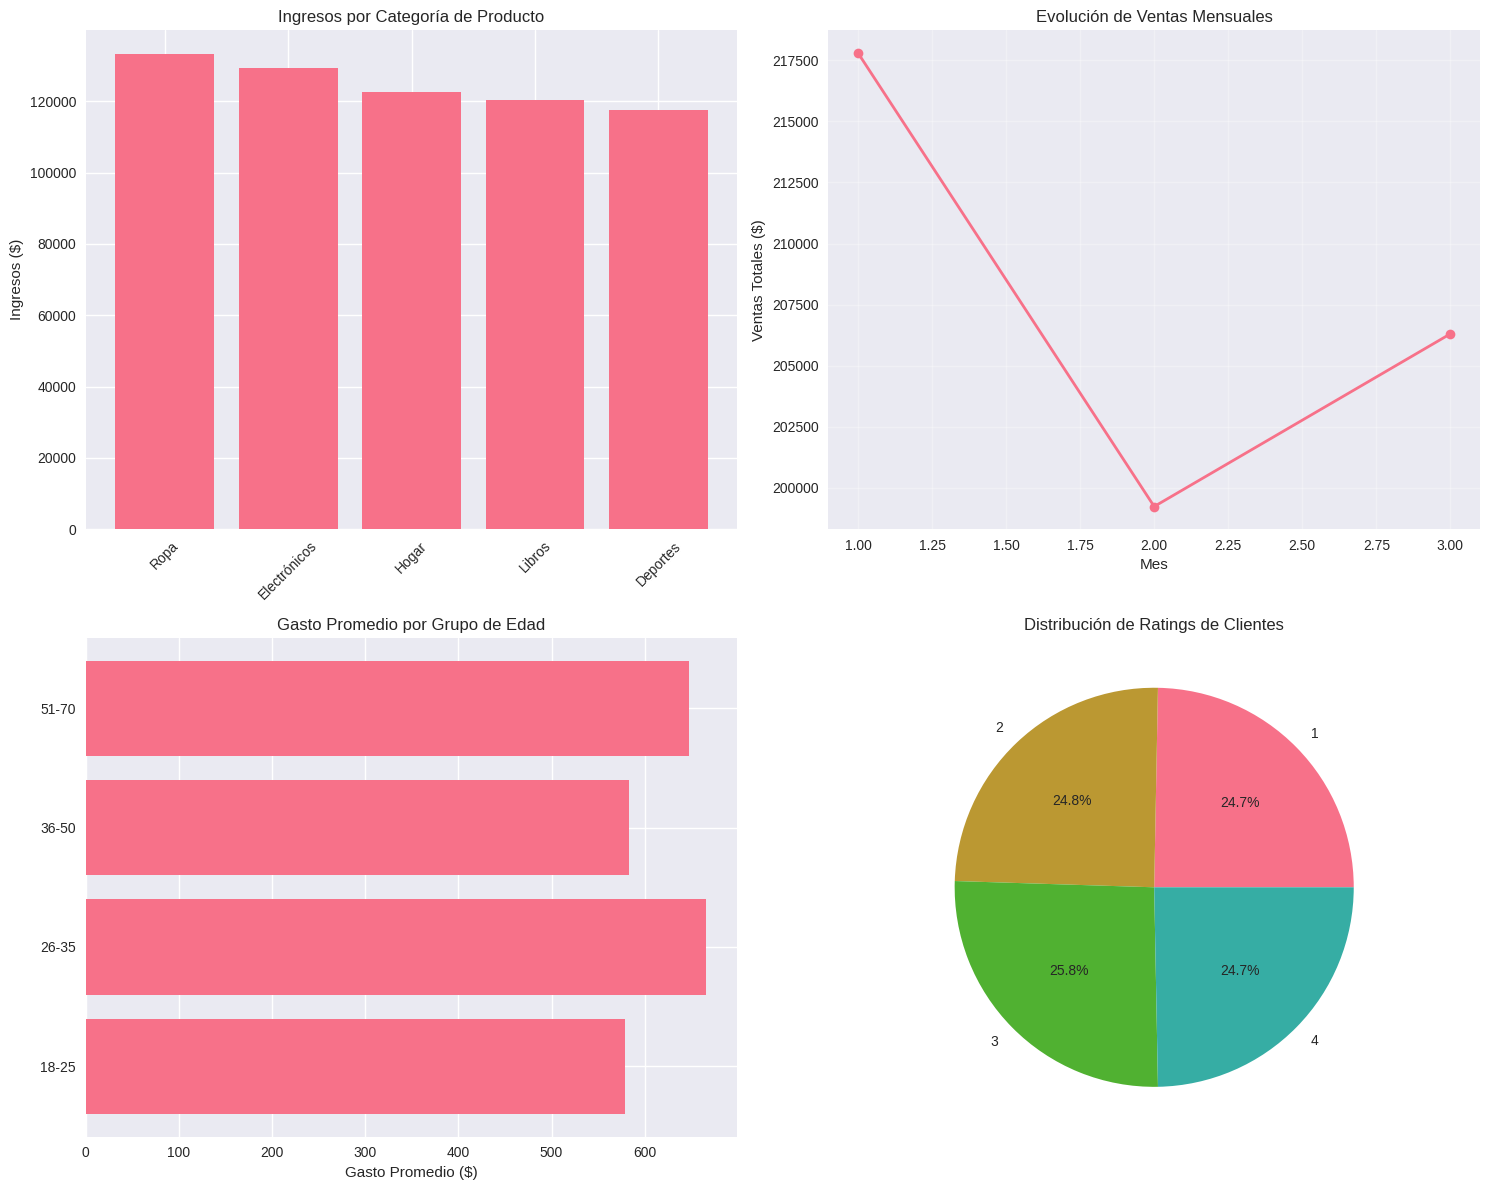

The matplotlib source for this figure: (Note: this script raises an exception after producing the figure.)
# Objetivos:
#Análisis de comportamiento de clientes
#Segmentación de productos
#Análisis temporal de ventas
#Métricas de negocio

import pandas as pd  #Para manipulación de datos
import numpy as np   #Para operaciones matemáticas y números aleatorios
import matplotlib.pyplot as plt   #Para graficas y visualizaciones
import seaborn as sns    #Para graficas más atractivas
from datetime import datetime, timedelta   #Para trabajar con fechas

# Configurar estilo de las gráficas
plt.style.use('seaborn-v0_8') 
sns.set_palette("husl")   #Paleta de colores

#%% CREAR DATASET DE E-COMMERCE

np.random.seed(42) #Establece una semilla para números aleatorios
n_registros = 1000 #Definir el numero de registros

# Crear un diccionario con los datos simulados de e-commerce
data = {
        #Crear Ids de pedido únicos del 1001 al 2000
        'order_id' : range(1001 , 1001 + n_registros),
        #Generar IDs de clientes aleatorios entre 100 y 499
        'customer_id' : np.random.randint(100, 500, n_registros),
        # Asignar categorías de productos aleatoriamente
        'product_category' : np.random.choice(['Electrónicos', 'Hogar', 'Ropa', 'Deportes', 'Libros'], n_registros),
        # Generar precios aleatorios entre $10 y $500 con dos decimales
        'product_price' : np.random.uniform(10, 500, n_registros).round(2) ,
        # Generar cantidades compradas entre 1 y 4 unidades
        'quantity' : np.random.randint(1 , 5 , n_registros)  ,
        # Crear fechas de pedido distribuidas entre enero y marzo de 2024
        'order_date' : pd.date_range('2024-01-01', '2024-03-31', periods= n_registros) ,
        # Generar edades de clientes entre 18 y 69 años
        'customer_age' : np.random.randint(18, 70 , n_registros),
        # Asignar regiones geográficas aleatoriamente 
        'customer_region' : np.random.choice(['Norte', 'Sur', 'Este', 'Oeste'], n_registros),
        #Generar ratings de satisfacción entre 1 y 5 estrellas
        'rating' : np.random.randint(1, 5 , n_registros),
        }

# Convertir el diccionario en un DataFrame de pandas
df = pd.DataFrame(data)

#%% Calcular el monto toal de cada pedido
df['total_amount'] = df['product_price'] * df['quantity']

print("===DATASET E-COMERCE CREADO ===")

# Mostrar las dimensiones del DataFrame (filas, columnas)
print(f"Dimensiones: {df.shape}" ),
print("\nPrimeras 5 filas:")
print(df.head(5))

#%% ANÁLISIS DE VENTAS POR CATEGORÍA

print("\n" + "="*45)

# Agrupar los datos por categoría de producto y calcular múltiples métricas
ventas_por_categoria = df.groupby('product_category').agg({
    # Sumar todos los montos totales por categoría
    'total_amount' : 'sum',
    # Sumar todas las cantidades vendidas por categoría
    'quantity' : 'sum',
    # Contar el número de pedidos únicos por categoría
    'order_id' : 'count',
    }).round(2)   

# Renombrar las columnas
ventas_por_categoria.columns = ['ingresos_totales', 'unidades_vendidas', 'pedidos_totales']

# Calcular el ticket promedio (ingresos totales / numero de pedidos)
ventas_por_categoria['ticket_promedio'] = (ventas_por_categoria['ingresos_totales'] / ventas_por_categoria['pedidos_totales']).round(2)

print("📊 Resumen por categoría:")
print(ventas_por_categoria)

# Encontrar la categoría con mayores ingresos usando idxmax()
categoria_top_ingresos = ventas_por_categoria['ingresos_totales'].idxmax()
print(f"\n Categoría más rentable :{categoria_top_ingresos} ")



#%%  ANÁLISIS TEMPORAL DE VENTAS
print("\n" + "=" *45)

# Extraer el mes de la fecha para análisis mensual
df['mes'] = df['order_date'].dt.month
# Extraer el nombre del día de la semana 
df['dia_semana'] = df['order_date'].dt.day_name()
# Extraer el número de la semana del año
df['semana'] = df['order_date'].dt.isocalendar().week

# Agrupar por mes y calcular métricas de ventas
ventas_mensuales = df.groupby('mes').agg({
    # Suma total de ventas y promedio por mes
    'total_amount' : ['sum' , 'mean'],
    # Contar número total de pedidos
    'order_id': 'count'
    
    }).round(2)

# Renombrar las columnas para mayor claridad
ventas_mensuales.columns = ['ventas_totales', 'ticket_promedio', 'total_pedidos']
print("📅 Ventas mensuales:")
print(ventas_mensuales)

# Calcular ventas totales por día de la semana
ventas_diarias = df.groupby('dia_semana')['total_amount'].sum()
print(f"\n📊 Ventas por día de la semana:\n{ventas_diarias}")

#%% ANÁLISIS DE CLIENTES
print("\n" + "="*45)


# Crear rangos de edad para segmentar a los clientes
df['rango_edad'] = pd.cut(df['customer_age'], 
                         # Definir los límites de los rangos de edad
                         bins=[18, 25, 35, 50, 70], 
                         # Etiquetas para cada rango
                         labels=['18-25', '26-35', '36-50', '51-70'])

# Analizar el comportamiento de compra por rango de edad
comportamiento_edad = df.groupby('rango_edad').agg({
    # Gasto total, promedio y número de compras
    'total_amount': ['sum', 'mean', 'count'],
    # Rating promedio de satisfacción
    'rating': 'mean'
}).round(2)

# Renombrar las columnas
comportamiento_edad.columns = ['gasto_total', 'gasto_promedio', 'compras_totales', 'rating_promedio']
print("👥 Comportamiento por edad:")
print(comportamiento_edad)

# Analizar clientes individualmente agrupando por customer_id
clientes_top = df.groupby('customer_id').agg({
    # Gasto total de cada cliente
    'total_amount': 'sum',
    # Número de compras de cada cliente
    'order_id': 'count',
    # Satisfacción promedio del cliente
    'rating': 'mean'
}).round(2)

# Renombrar columnas
clientes_top.columns = ['gasto_total', 'compras_totales', 'satisfaccion_promedio']
# Ordenar clientes por gasto total (de mayor a menor)
clientes_top = clientes_top.sort_values('gasto_total', ascending=False)

print(f"\n💰 Top 5 clientes más valiosos:")
# Mostrar solo los 5 clientes que más han gastado
print(clientes_top.head())

#%% EJERCICIO 4: VISUALIZACIONES AVANZADAS
print("\n" + "="*45)


# Crear una figura con 2 filas y 2 columnas de subgráficas
fig, axes = plt.subplots(2, 2, figsize=(15, 12))

# --- GRÁFICA 1: Ventas por categoría (Barras verticales) ---
# Ordenar categorías por ingresos (de mayor a menor)
categorias_orden = ventas_por_categoria.sort_values('ingresos_totales', ascending=False)
# Crear gráfica de barras en la posición [0,0]
axes[0, 0].bar(categorias_orden.index, categorias_orden['ingresos_totales'])
axes[0, 0].set_title('Ingresos por Categoría de Producto')
axes[0, 0].set_ylabel('Ingresos ($)')
# Rotar etiquetas del eje X para mejor legibilidad
axes[0, 0].tick_params(axis='x', rotation=45)

# --- GRÁFICA 2: Evolución mensual (Línea) ---
# Crear gráfica de línea con puntos marcados
axes[0, 1].plot(ventas_mensuales.index, ventas_mensuales['ventas_totales'], marker='o', linewidth=2)
axes[0, 1].set_title('Evolución de Ventas Mensuales')
axes[0, 1].set_xlabel('Mes')
axes[0, 1].set_ylabel('Ventas Totales ($)')
# Agregar grid para mejor lectura
axes[0, 1].grid(True, alpha=0.3)

# --- GRÁFICA 3: Gasto por edad (Barras horizontales) ---
# Gráfica de barras horizontales
axes[1, 0].barh(comportamiento_edad.index, comportamiento_edad['gasto_promedio'])
axes[1, 0].set_title('Gasto Promedio por Grupo de Edad')
axes[1, 0].set_xlabel('Gasto Promedio ($)')

# --- GRÁFICA 4: Distribución de ratings (Pastel) ---
# Contar cuántos ratings hay de cada tipo (1-5 estrellas)
distribucion_ratings = df['rating'].value_counts().sort_index()
# Crear gráfica de pastel
axes[1, 1].pie(distribucion_ratings.values, 
               labels=distribucion_ratings.index, 
               autopct='%1.1f%%')  # Mostrar porcentajes
axes[1, 1].set_title('Distribución de Ratings de Clientes')

# Ajustar el espaciado entre subgráficas
plt.tight_layout()
# Mostrar todas las gráficas
plt.show()


#%% EJERCICIO 5: SEGMENTACIÓN DE CLIENTES


print("\n" + "="*50)
print("EJERCICIO 5: SEGMENTACIÓN DE CLIENTES")
print("="*50)

# Analizar cada cliente individualmente
segmentos_clientes = df.groupby('customer_id').agg({
    # Gasto total del cliente
    'total_amount': 'sum',
    # Número de compras del cliente
    'order_id': 'count',
    # Días entre primera y última compra (antigüedad)
    'order_date': lambda x: (x.max() - x.min()).days
}).round(2)

# Renombrar columnas
segmentos_clientes.columns = ['gasto_total', 'frecuencia_compras', 'dias_activo']

# Definir función para segmentar clientes basada en sus comportamientos
def segmentar_cliente(fila):
    """
    Clasifica a los clientes en segmentos según su gasto y frecuencia de compra
    """
    if fila['gasto_total'] > 1000 and fila['frecuencia_compras'] > 3:
        return 'VIP'           # Clientes de muy alto valor
    elif fila['gasto_total'] > 500:
        return 'Leal'          # Clientes que gastan bastante
    elif fila['frecuencia_compras'] > 2:
        return 'Frecuente'     # Clientes que compran seguido
    else:
        return 'Ocasional'     # Clientes esporádicos

# Aplicar la función de segmentación a cada cliente
segmentos_clientes['segmento'] = segmentos_clientes.apply(segmentar_cliente, axis=1)

print("📈 Distribución de segmentos de clientes:")
# Contar cuántos clientes hay en cada segmento
print(segmentos_clientes['segmento'].value_counts())

# Analizar métricas por segmento
analisis_segmentos = segmentos_clientes.groupby('segmento').agg({
    'gasto_total': ['mean', 'sum'],           # Gasto promedio y total
    'frecuencia_compras': 'mean',             # Frecuencia promedio de compra
    'dias_activo': 'mean'                     # Antigüedad promedio
}).round(2)

print(f"\n📊 Métricas por segmento:")
print(analisis_segmentos)


#%% EJERCICIO 6: EXPORTAR REPORTES


print("\n" + "="*50)
print("EJERCICIO 6: EXPORTAR REPORTES")
print("="*50)

# Crear un archivo Excel con múltiples hojas
with pd.ExcelWriter('reporte_ecommerce_completo.xlsx') as writer:
    # Hoja 1: Datos completos
    df.to_excel(writer, sheet_name='Datos_Completos', index=False)
    # Hoja 2: Ventas por categoría
    ventas_por_categoria.to_excel(writer, sheet_name='Ventas_Categoria')
    # Hoja 3: Ventas mensuales
    ventas_mensuales.to_excel(writer, sheet_name='Ventas_Mensuales')
    # Hoja 4: Análisis por edad
    comportamiento_edad.to_excel(writer, sheet_name='Analisis_Edad')
    # Hoja 5: Segmentos de clientes
    segmentos_clientes.to_excel(writer, sheet_name='Segmentos_Clientes')

# Crear un resumen ejecutivo con las métricas más importantes
resumen_ejecutivo = pd.DataFrame({
    'Metrica': [
        'Total Ingresos',
        'Total Pedidos', 
        'Ticket Promedio',
        'Categoría Top',
        'Cliente Más Valioso',
        'Rating Promedio',
        'Total Clientes Únicos'
    ],
    'Valor': [
        # Formatear números con separadores de miles
        f"${df['total_amount'].sum():,.2f}",
        # Contar pedidos únicos
        df['order_id'].nunique(),
        # Calcular ticket promedio
        f"${df['total_amount'].mean():.2f}",
        # Categoría más rentable
        categoria_top_ingresos,
        # ID del cliente que más gastó
        f"Cliente #{clientes_top.index[0]}",
        # Rating promedio formateado
        f"{df['rating'].mean():.2f} estrellas",
        # Contar clientes únicos
        df['customer_id'].nunique()
    ]
})

# Exportar el resumen ejecutivo a CSV
resumen_ejecutivo.to_csv('resumen_ejecutivo_ecommerce.csv', index=False)
print("✅ Reportes exportados:")
print("   - reporte_ecommerce_completo.xlsx")
print("   - resumen_ejecutivo_ecommerce.csv")

print("\n📋 RESUMEN EJECUTIVO:")
print(resumen_ejecutivo)

print("\n🎉 ¡ANÁLISIS COMPLETADO EXITOSAMENTE!")
